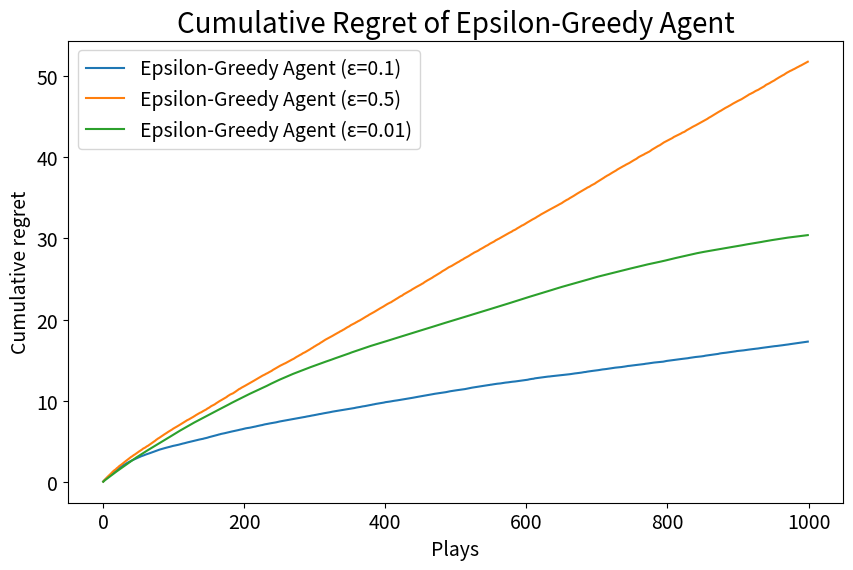

The script that saved this image: (Note: this script raises an exception after producing the figure.)
import numpy as np
import random

class E_Greedy():
    '''Epsilon-greedy that mimics the target's most frequent action.'''
    
    def __init__(self, reward_fn=None, delta=0.2, epsilon=0.1):
        self.reward_fn = reward_fn if reward_fn is not None else self._default_reward_fn
        self.delta = delta
        self.epsilon = epsilon
        
        self.nb_plays = [0, 0]
        
        #step number
        self.t = 0
        
        self.cumul_regret = []
        
        # average rewards for each arm
        self.values = [0.0, 0.0]
    
    def getNextAction(self):
        """Epsilon-greedy: with prob. epsilon explore, else exploit estimated values."""

        self.t += 1
        # choose action: 
        if random.random() < self.epsilon:
            action = random.choice([0, 1])
        else:
            if self.values[0] > self.values[1]:
                action = 0
            elif self.values[1] > self.values[0]:
                action = 1
            else:
                action = random.choice([0, 1])

        # observe reward 
        reward = self.reward_fn(action)
        self.nb_plays[action] += 1
        n = self.nb_plays[action]
        # incremental mean update
        self.values[action] += (reward - self.values[action]) / n

        # regret: assume arm 0 optimal with gap delta
        step_regret = 0 if action == 0 else self.delta

        if self.t > 1:
            self.cumul_regret.append(self.cumul_regret[-1] + step_regret)
        else:
            self.cumul_regret.append(step_regret)

        return action
    
    def _default_reward_fn(self, arm_played):
        win_rate = [0.6, 0.4]
        pull = np.random.rand()
        if arm_played == 0 and pull < win_rate[0]:
            return 1
        elif arm_played == 1 and pull < win_rate[1]:
            return 1
        return 0

    def getReward(self, arm_played):
        return self.reward_fn(arm_played)


def main():
    import matplotlib.pyplot as plt
    
    nb_runs = 100
    nb_episodes = 1000
    epsilons = [0.1, 0.5, 0.01]
    results = {}

    '''Runs epsilon-greedy agents for 1000 episodes, averaged over 10 runs.'''

    for eps in epsilons:
        cumul_regrets = []
        for _ in range(nb_runs):
            agent = E_Greedy(epsilon=eps)
            for _ in range(nb_episodes):
                agent.getNextAction()
            cumul_regrets.append(agent.cumul_regret)
        results[eps] = np.mean(cumul_regrets, axis=0)
        
    plt.figure(figsize=(10, 6))
    for eps, mean_cumul_regret in results.items():
        plt.plot(mean_cumul_regret, label=f"Epsilon-Greedy Agent (ε={eps})")
    plt.xlabel("Plays", fontsize=14)
    plt.ylabel("Cumulative regret", fontsize=14)
    plt.xticks(fontsize=14)
    plt.yticks(fontsize=14)
    plt.legend(fontsize=14)
    plt.title("Cumulative Regret of Epsilon-Greedy Agent", fontsize=20)
    from pathlib import Path
    base_dir = Path(__file__).resolve().parent.parent
    out_file = base_dir / "figs" / "E_Greedy_cumul_regret.png"
    out_file.parent.mkdir(parents=True, exist_ok=True)
    plt.savefig(out_file)
    plt.show()


if __name__ == "__main__":
    main()
